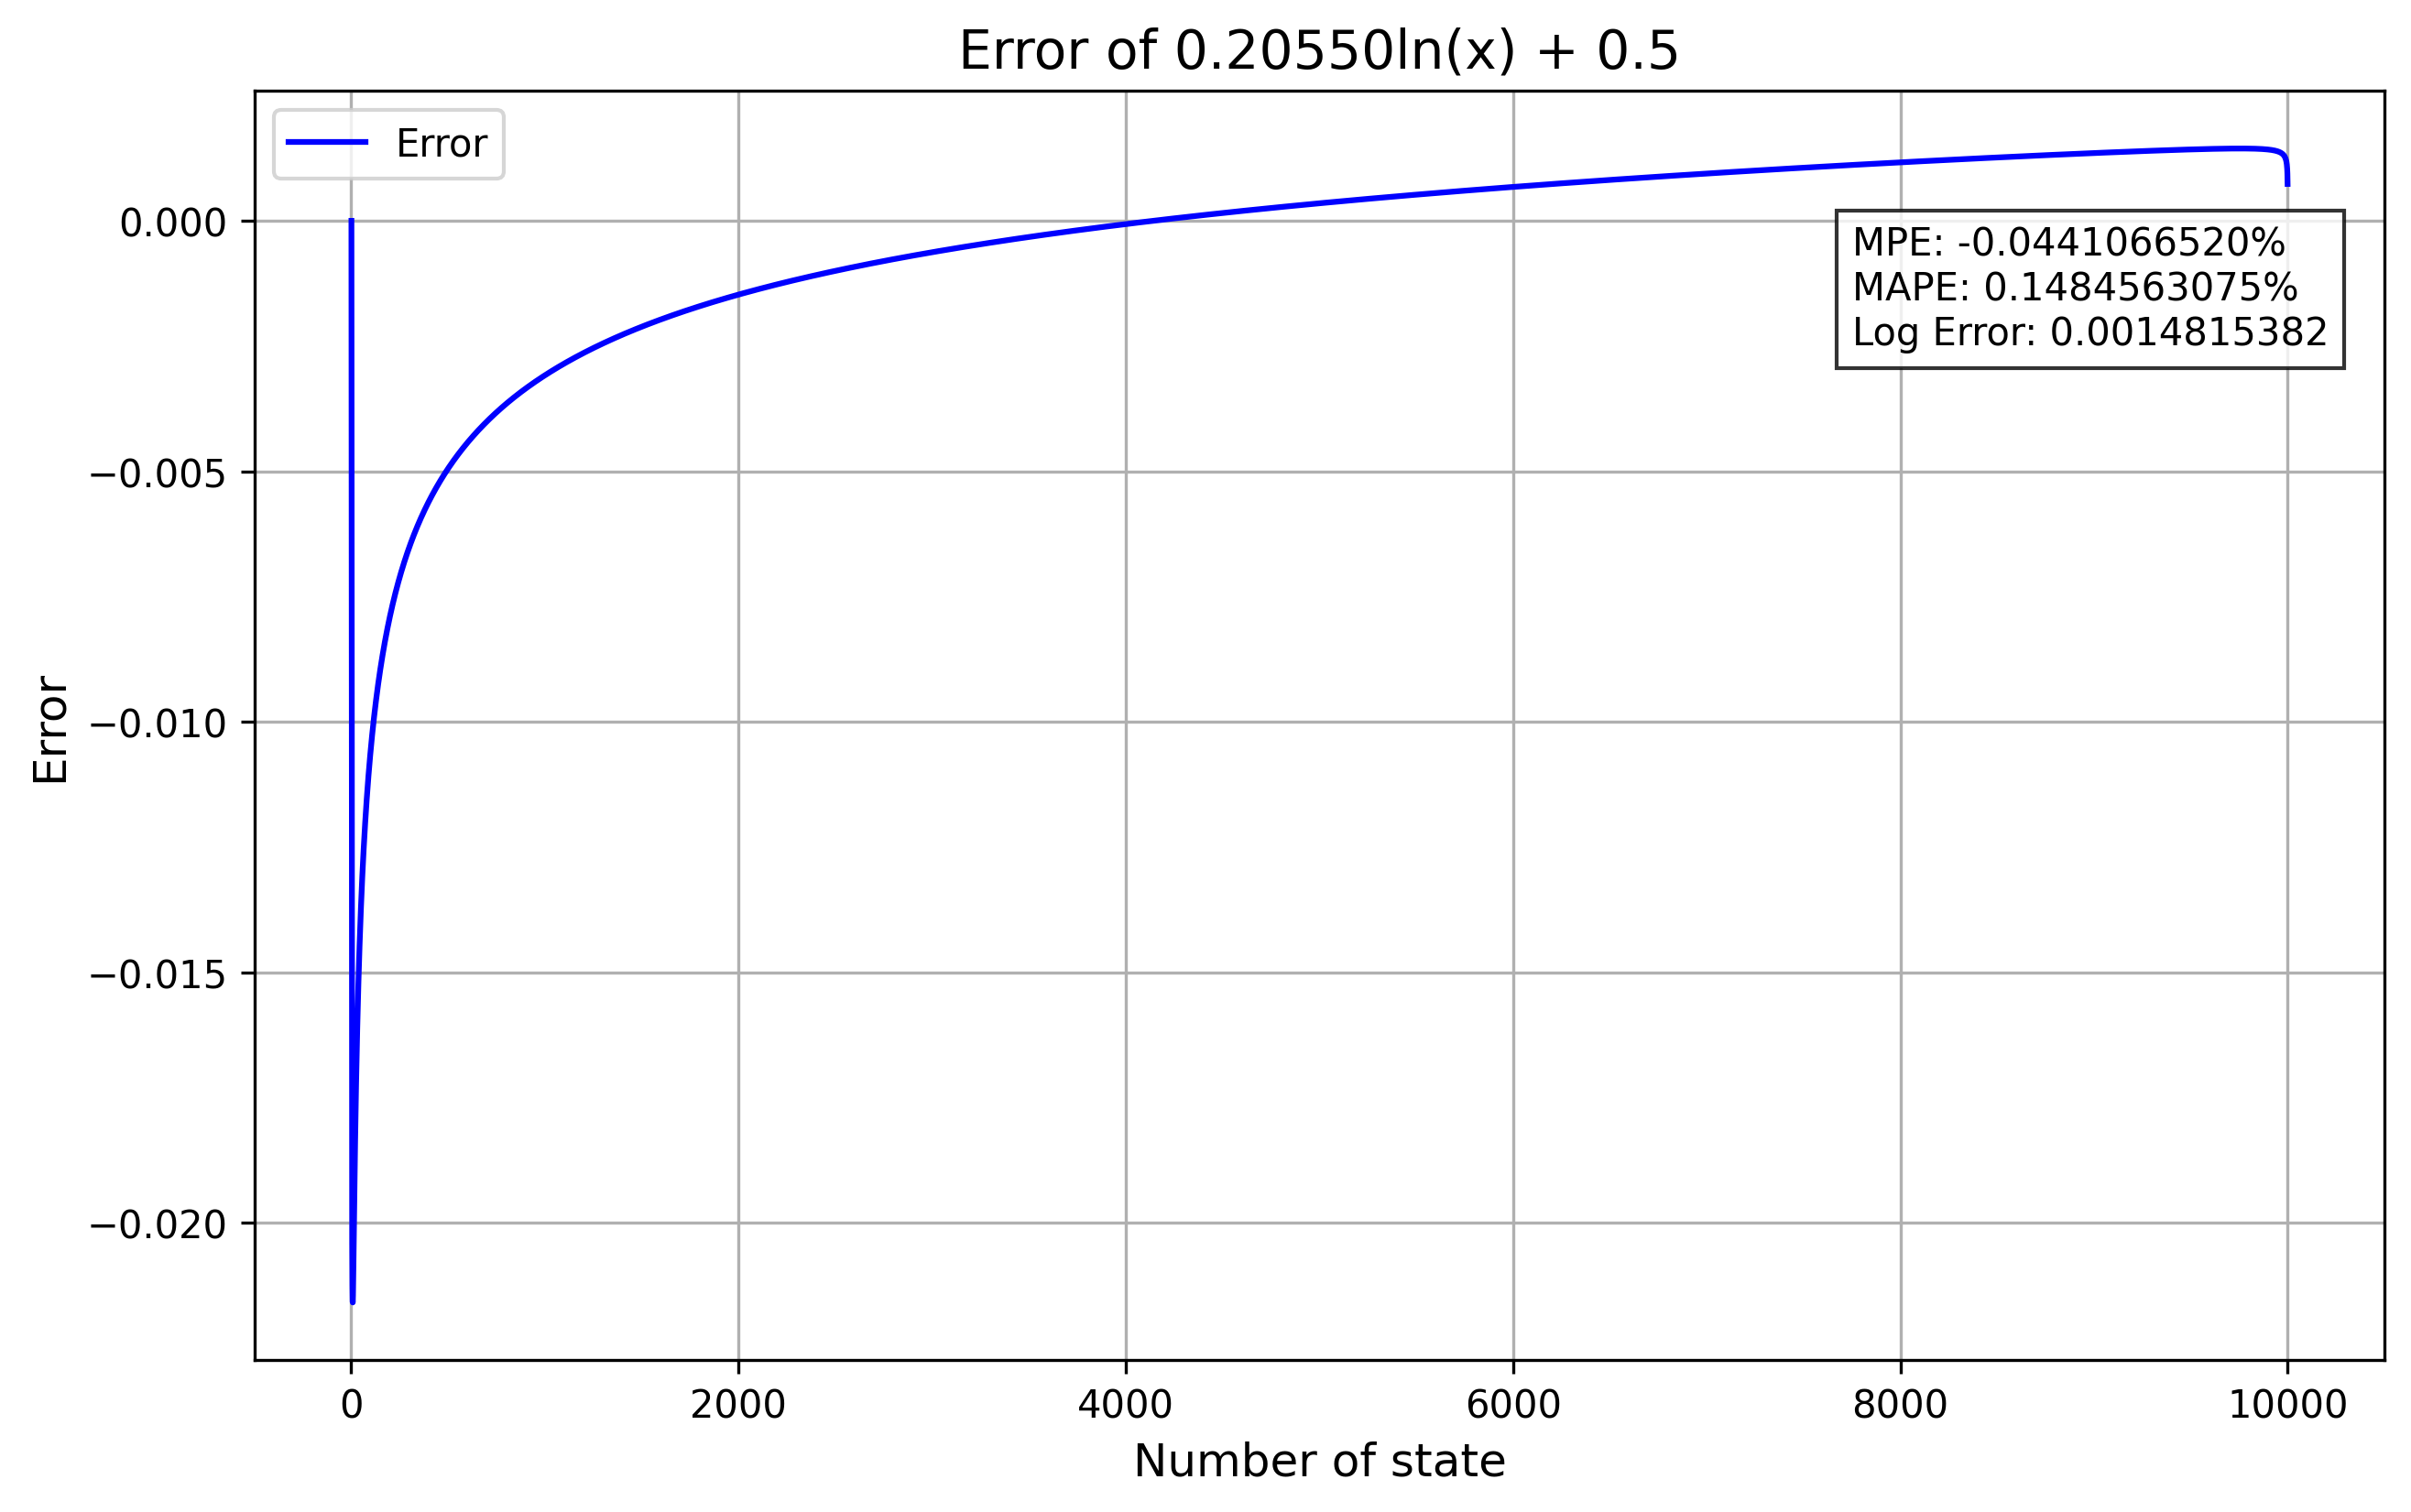

Data behind this chart, as committed beside it:
State, Predicted energy, Original energy, Error, Formula
1, 0.5, 0.5, -6.128431095930488e-14, 0.20550ln(x) + 0.5
2, 0.6424, 0.6462, -0.005864, 0.20550ln(x) + 0.5
3, 0.7258, 0.7363, -0.01436, 0.20550ln(x) + 0.5
4, 0.7849, 0.7997, -0.01849, 0.20550ln(x) + 0.5
5, 0.8307, 0.848, -0.02041, 0.20550ln(x) + 0.5
6, 0.8682, 0.8871, -0.02126, 0.20550ln(x) + 0.5
7, 0.8999, 0.9197, -0.02157, 0.20550ln(x) + 0.5
8, 0.9273, 0.9478, -0.02159, 0.20550ln(x) + 0.5
9, 0.9515, 0.9724, -0.02145, 0.20550ln(x) + 0.5
10, 0.9732, 0.9943, -0.02122, 0.20550ln(x) + 0.5
11, 0.9928, 1.014, -0.02095, 0.20550ln(x) + 0.5
12, 1.011, 1.032, -0.02066, 0.20550ln(x) + 0.5
13, 1.027, 1.048, -0.02035, 0.20550ln(x) + 0.5
14, 1.042, 1.064, -0.02005, 0.20550ln(x) + 0.5
15, 1.057, 1.078, -0.01975, 0.20550ln(x) + 0.5
16, 1.07, 1.091, -0.01945, 0.20550ln(x) + 0.5
17, 1.082, 1.103, -0.01917, 0.20550ln(x) + 0.5
18, 1.094, 1.115, -0.01889, 0.20550ln(x) + 0.5
19, 1.105, 1.126, -0.01863, 0.20550ln(x) + 0.5
20, 1.116, 1.137, -0.01837, 0.20550ln(x) + 0.5
21, 1.126, 1.146, -0.01813, 0.20550ln(x) + 0.5
22, 1.135, 1.156, -0.01789, 0.20550ln(x) + 0.5
23, 1.144, 1.165, -0.01767, 0.20550ln(x) + 0.5
24, 1.153, 1.174, -0.01745, 0.20550ln(x) + 0.5
25, 1.161, 1.182, -0.01724, 0.20550ln(x) + 0.5
26, 1.17, 1.19, -0.01703, 0.20550ln(x) + 0.5
27, 1.177, 1.197, -0.01684, 0.20550ln(x) + 0.5
28, 1.185, 1.205, -0.01665, 0.20550ln(x) + 0.5
29, 1.192, 1.212, -0.01647, 0.20550ln(x) + 0.5
30, 1.199, 1.219, -0.0163, 0.20550ln(x) + 0.5
31, 1.206, 1.225, -0.01613, 0.20550ln(x) + 0.5
32, 1.212, 1.232, -0.01596, 0.20550ln(x) + 0.5
33, 1.219, 1.238, -0.01581, 0.20550ln(x) + 0.5
34, 1.225, 1.244, -0.01565, 0.20550ln(x) + 0.5
35, 1.231, 1.25, -0.0155, 0.20550ln(x) + 0.5
36, 1.236, 1.256, -0.01536, 0.20550ln(x) + 0.5
37, 1.242, 1.261, -0.01522, 0.20550ln(x) + 0.5
38, 1.248, 1.267, -0.01509, 0.20550ln(x) + 0.5
39, 1.253, 1.272, -0.01496, 0.20550ln(x) + 0.5
40, 1.258, 1.277, -0.01483, 0.20550ln(x) + 0.5
41, 1.263, 1.282, -0.0147, 0.20550ln(x) + 0.5
42, 1.268, 1.287, -0.01458, 0.20550ln(x) + 0.5
43, 1.273, 1.292, -0.01447, 0.20550ln(x) + 0.5
44, 1.278, 1.296, -0.01435, 0.20550ln(x) + 0.5
45, 1.282, 1.301, -0.01424, 0.20550ln(x) + 0.5
46, 1.287, 1.305, -0.01413, 0.20550ln(x) + 0.5
47, 1.291, 1.31, -0.01403, 0.20550ln(x) + 0.5
48, 1.296, 1.314, -0.01392, 0.20550ln(x) + 0.5
49, 1.3, 1.318, -0.01382, 0.20550ln(x) + 0.5
50, 1.304, 1.322, -0.01372, 0.20550ln(x) + 0.5
51, 1.308, 1.326, -0.01363, 0.20550ln(x) + 0.5
52, 1.312, 1.33, -0.01354, 0.20550ln(x) + 0.5
53, 1.316, 1.334, -0.01344, 0.20550ln(x) + 0.5
54, 1.32, 1.338, -0.01335, 0.20550ln(x) + 0.5
55, 1.324, 1.341, -0.01327, 0.20550ln(x) + 0.5
56, 1.327, 1.345, -0.01318, 0.20550ln(x) + 0.5
57, 1.331, 1.349, -0.0131, 0.20550ln(x) + 0.5
58, 1.334, 1.352, -0.01301, 0.20550ln(x) + 0.5
59, 1.338, 1.355, -0.01293, 0.20550ln(x) + 0.5
60, 1.341, 1.359, -0.01285, 0.20550ln(x) + 0.5
... 9,940 more rows
